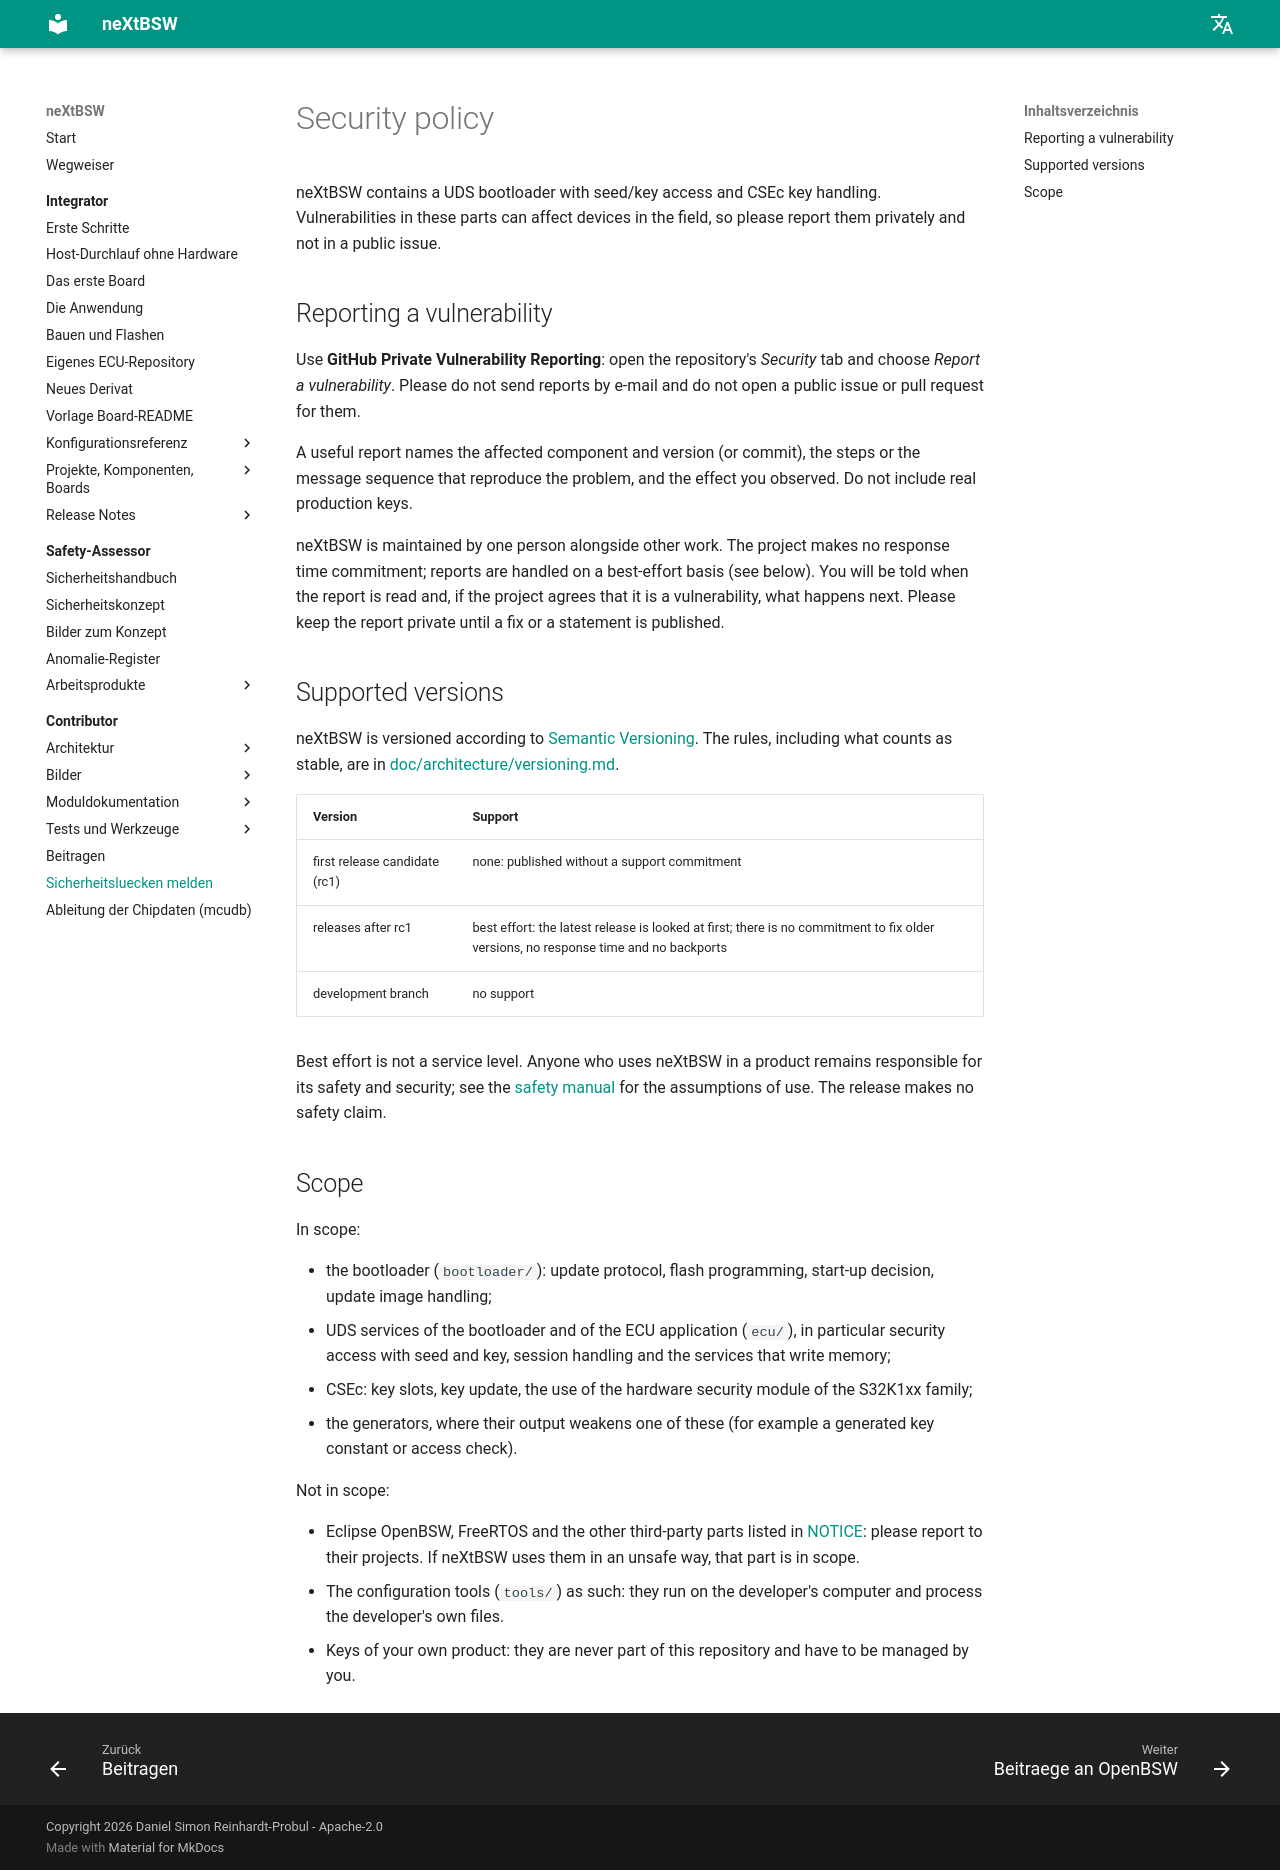

repository: danielsimonreinhardt/neXtBSW · page: 1.0.0/SECURITY/index.html · generator: mkdocs

# Security policy

neXtBSW contains a UDS bootloader with seed/key access and CSEc key handling. Vulnerabilities in these parts can
affect devices in the field, so please report them privately and not in a public issue.

## Reporting a vulnerability

Use **GitHub Private Vulnerability Reporting**: open the repository's *Security* tab and choose *Report a
vulnerability*. Please do not send reports by e-mail and do not open a public issue or pull request for them.

A useful report names the affected component and version (or commit), the steps or the message sequence that
reproduce the problem, and the effect you observed. Do not include real production keys.

neXtBSW is maintained by one person alongside other work. The project makes no response time commitment; reports are
handled on a best-effort basis (see below). You will be told when the report is read and, if the project agrees that
it is a vulnerability, what happens next. Please keep the report private until a fix or a statement is published.

## Supported versions

neXtBSW is versioned according to [Semantic Versioning](https://semver.org). The rules, including what counts as
stable, are in [doc/architecture/versioning.md](doc/architecture/versioning.md).

| Version | Support |
|---|---|
| first release candidate (rc1) | none: published without a support commitment |
| releases after rc1 | best effort: the latest release is looked at first; there is no commitment to fix older versions, no response time and no backports |
| development branch | no support |

Best effort is not a service level. Anyone who uses neXtBSW in a product remains responsible for its safety and
security; see the [safety manual](doc/safety/safety-manual.md) for the assumptions of use. The release makes no safety
claim.

## Scope

In scope:

- the bootloader (`bootloader/`): update protocol, flash programming, start-up decision, update image handling;
- UDS services of the bootloader and of the ECU application (`ecu/`), in particular security access with seed and key,
  session handling and the services that write memory;
- CSEc: key slots, key update, the use of the hardware security module of the S32K1xx family;
- the generators, where their output weakens one of these (for example a generated key constant or access check).

Not in scope:

- Eclipse OpenBSW, FreeRTOS and the other third-party parts listed in [NOTICE](NOTICE): please report to their
  projects. If neXtBSW uses them in an unsafe way, that part is in scope.
- The configuration tools (`tools/`) as such: they run on the developer's computer and process the developer's own files.
- Keys of your own product: they are never part of this repository and have to be managed by you.
